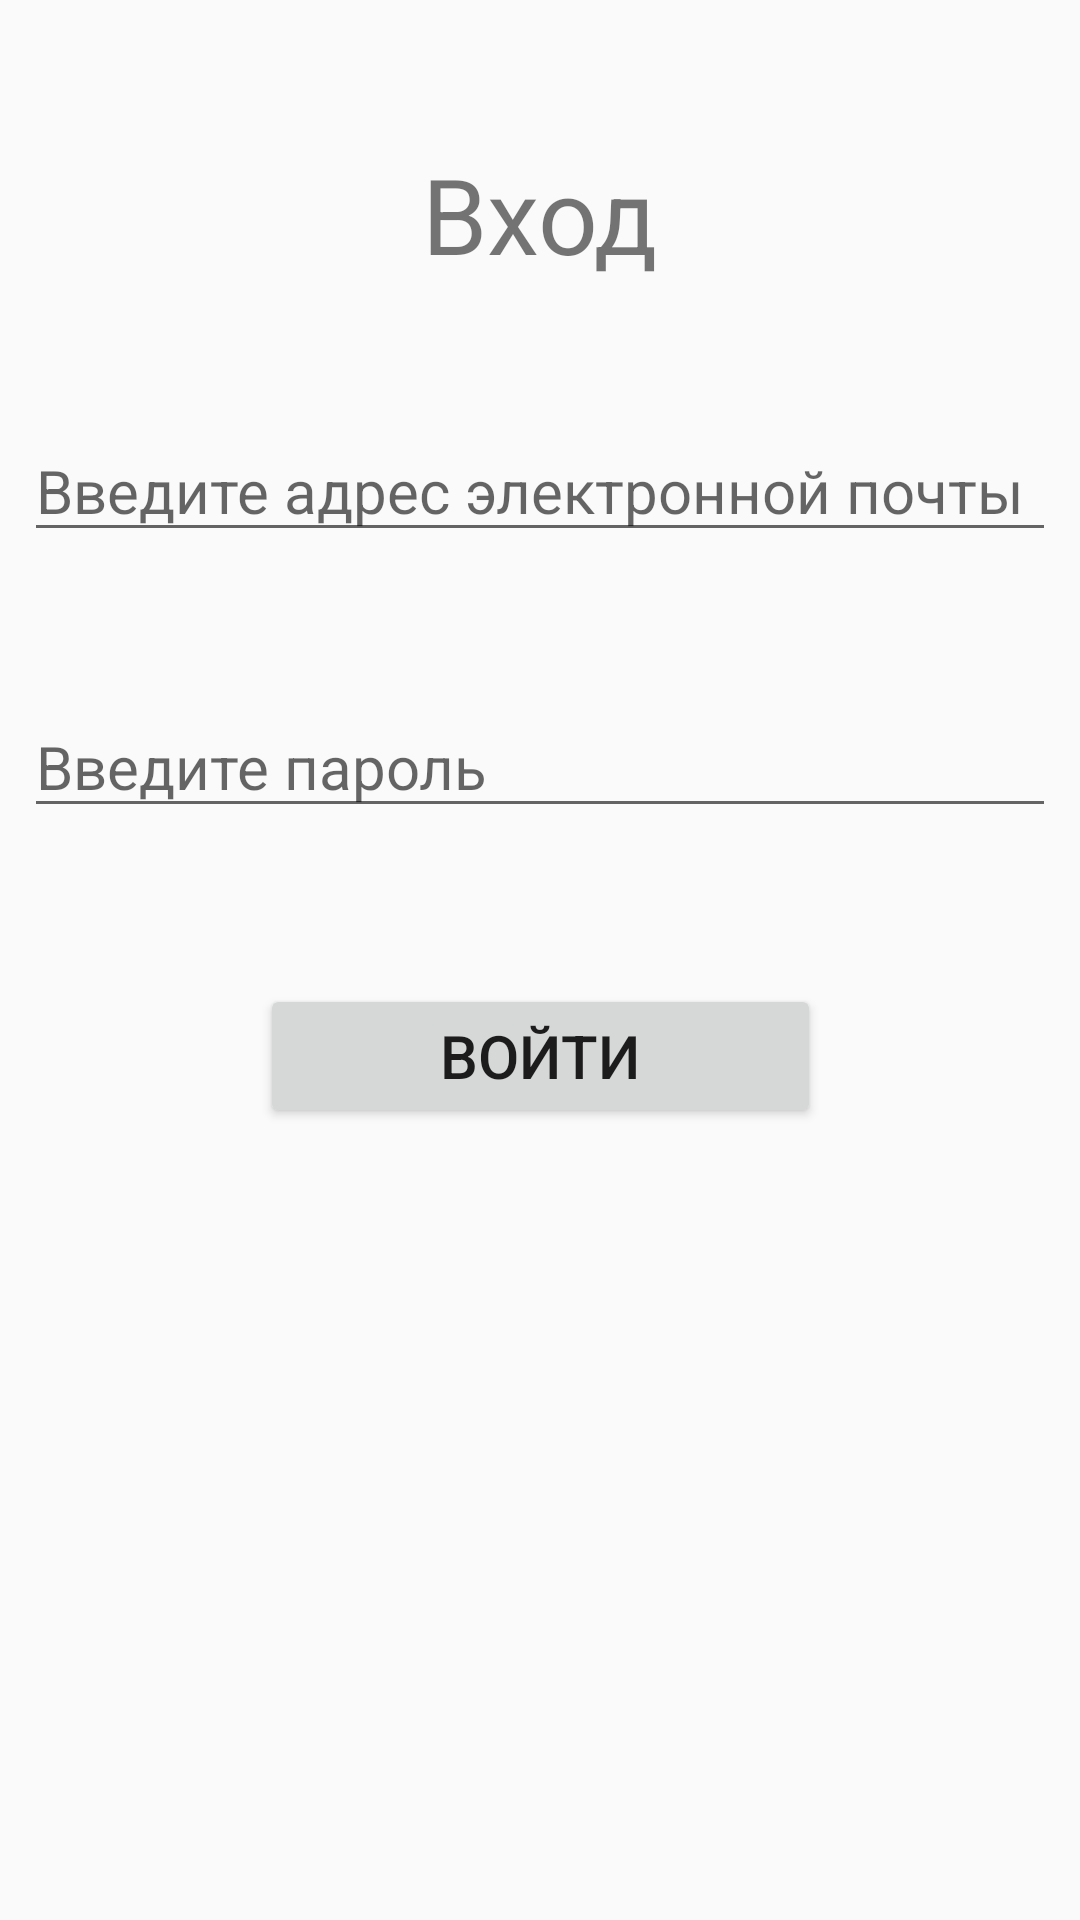

Android layout source for this screen:
<!-- AndroidManifest.xml: application theme AppTheme -->
<!-- res/layout/activity_login.xml -->
<?xml version="1.0" encoding="utf-8"?>
<android.support.constraint.ConstraintLayout xmlns:android="http://schemas.android.com/apk/res/android"
    xmlns:app="http://schemas.android.com/apk/res-auto"
    xmlns:tools="http://schemas.android.com/tools"
    android:layout_width="match_parent"
    android:layout_height="match_parent"
    tools:context=".Login">

    <EditText
        android:id="@+id/EmailLoginText"
        android:layout_width="match_parent"
        android:layout_height="wrap_content"
        android:layout_marginStart="8dp"
        android:layout_marginLeft="8dp"
        android:layout_marginTop="140dp"
        android:layout_marginEnd="8dp"
        android:layout_marginRight="8dp"
        android:hint="Введите адрес электронной почты"
        android:textSize="20sp"
        app:layout_constraintEnd_toEndOf="parent"
        app:layout_constraintHorizontal_bias="1.0"
        app:layout_constraintStart_toStartOf="parent"
        app:layout_constraintTop_toTopOf="parent" />

    <EditText
        android:id="@+id/PasswLoginText"
        android:inputType="textPassword"
        android:layout_width="match_parent"
        android:layout_height="wrap_content"
        android:layout_marginStart="8dp"
        android:layout_marginLeft="8dp"
        android:layout_marginTop="232dp"
        android:layout_marginEnd="8dp"
        android:layout_marginRight="8dp"
        android:hint="Введите пароль"
        android:textSize="20sp"
        app:layout_constraintEnd_toEndOf="parent"
        app:layout_constraintHorizontal_bias="0.0"
        app:layout_constraintStart_toStartOf="parent"
        app:layout_constraintTop_toTopOf="parent" />

    <Button
        android:id="@+id/ButtonLogin"
        android:layout_width="187dp"
        android:layout_height="wrap_content"
        android:layout_marginStart="8dp"
        android:layout_marginLeft="8dp"
        android:layout_marginTop="328dp"
        android:layout_marginEnd="8dp"
        android:layout_marginRight="8dp"
        android:text="Войти"
        android:textSize="20sp"
        app:layout_constraintEnd_toEndOf="parent"
        app:layout_constraintStart_toStartOf="parent"
        app:layout_constraintTop_toTopOf="parent" />

    <TextView
        android:id="@+id/textView"
        android:layout_width="wrap_content"
        android:layout_height="wrap_content"
        android:layout_marginStart="8dp"
        android:layout_marginLeft="8dp"
        android:layout_marginTop="48dp"
        android:layout_marginEnd="8dp"
        android:layout_marginRight="8dp"
        android:text="Вход"
        android:textSize="35sp"
        app:layout_constraintEnd_toEndOf="parent"
        app:layout_constraintStart_toStartOf="parent"
        app:layout_constraintTop_toTopOf="parent" />


</android.support.constraint.ConstraintLayout>
<!-- resources referenced by this layout -->
<resources>
  <style name="AppTheme" parent="Theme.AppCompat.Light.NoActionBar">
          
          <item name="colorPrimary">#800080</item>
          <item name="colorPrimaryDark">#800080</item>
          <item name="colorAccent">@color/colorAccent</item>
  
      </style>
  <color name="colorAccent">#00BCD4</color>
</resources>
